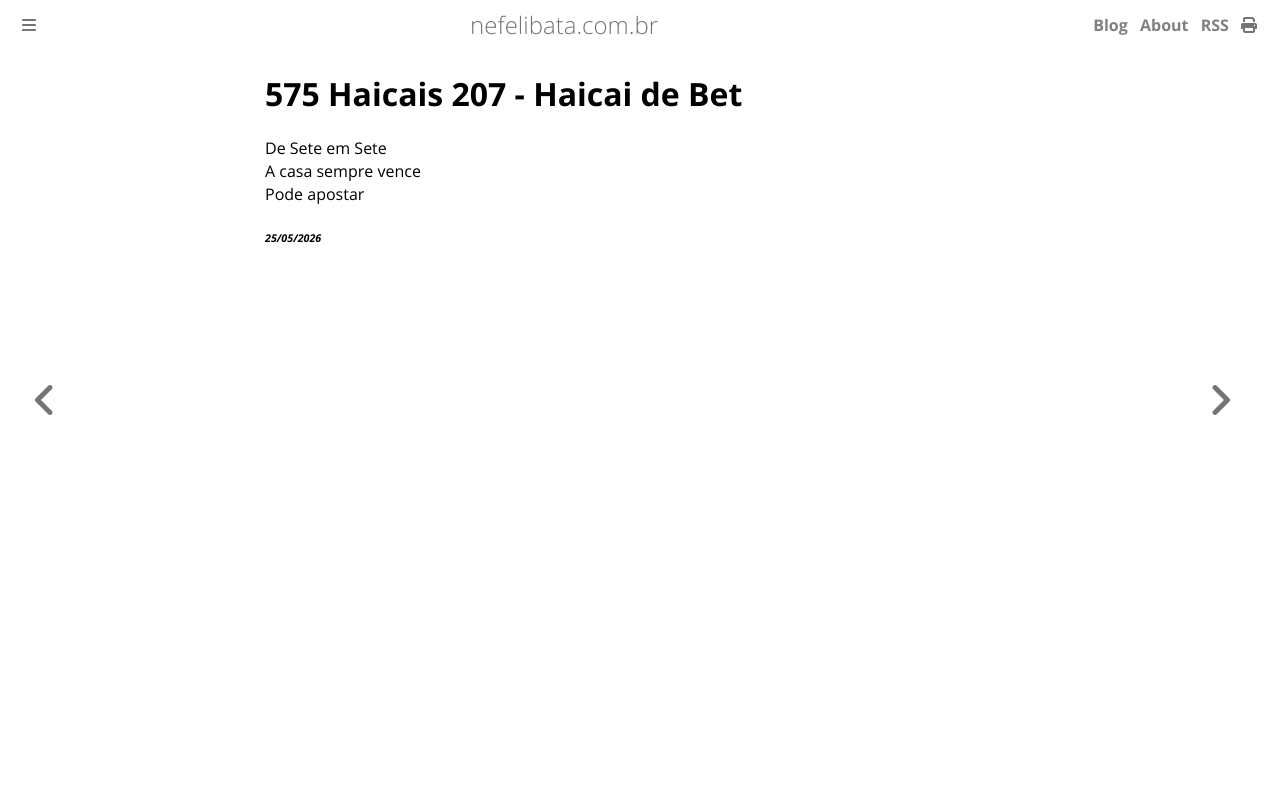

repository: ameopoema/nefelibata · page: 2026-05-25-Haicai_de_Bet.html · generator: mdbook

# 575 Haicais 207 - Haicai de Bet  
De Sete em Sete  
A casa sempre vence  
Pode apostar  


###### *25/05/2026*  
&nbsp;<br>
&nbsp;<br>
&nbsp;<br>
&nbsp;<br>
&nbsp;<br>
